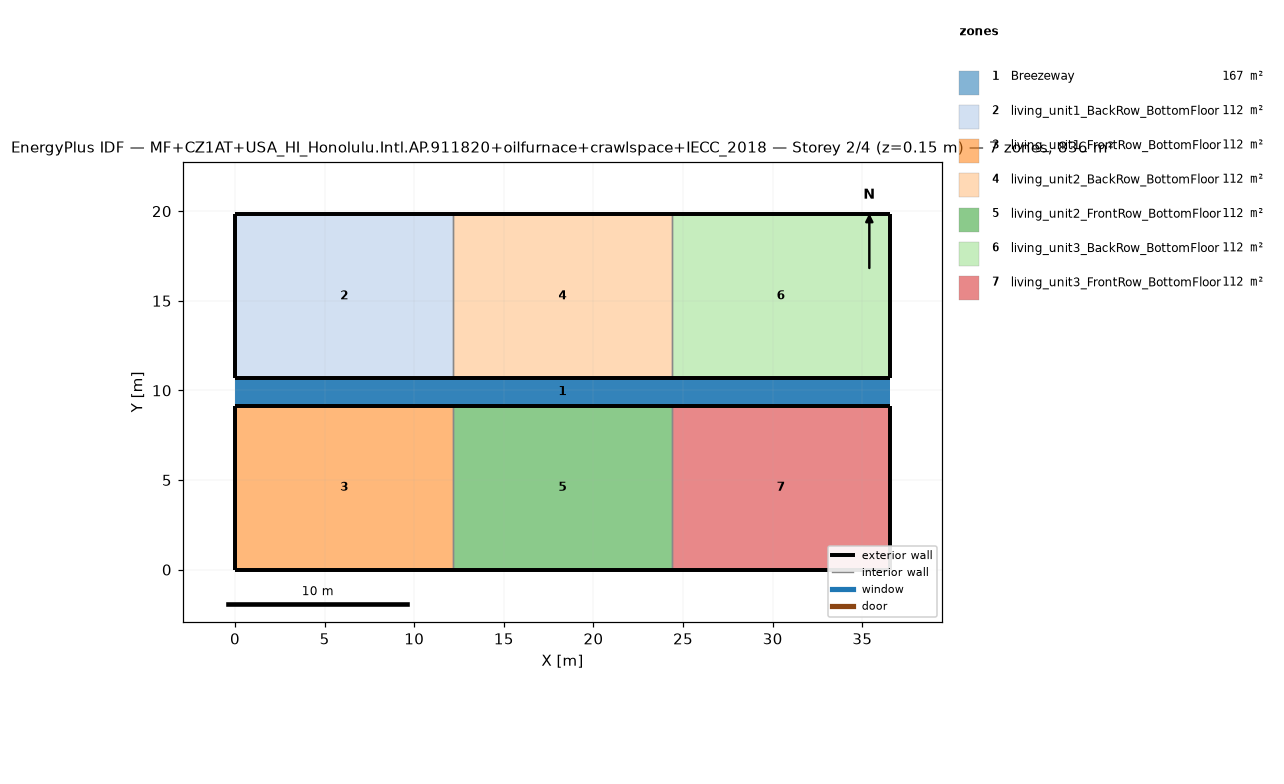
=== STOREY PLAN SPEC (per zone: floor XY polygon, exterior-wall plan segments, windows/doors) ===
zone 1: Breezeway  (167.0 m²)
  floor: (36.54, 9.16) (0.00, 9.16) (0.00, 10.68) (36.54, 10.68)
  floor: (36.54, 9.16) (0.00, 9.16) (0.00, 10.68) (36.54, 10.68)
  floor: (36.54, 9.16) (0.00, 9.16) (0.00, 10.68) (36.54, 10.68)
zone 2: living_unit1_BackRow_BottomFloor  (111.5 m²)
  floor: (12.18, 10.68) (0.00, 10.68) (0.00, 19.84) (12.18, 19.84)
  exterior wall: (0.00, 10.68) – (12.18, 10.68)  [12.2 m]
  exterior wall: (12.18, 19.84) – (0.00, 19.84)  [12.2 m]
  exterior wall: (0.00, 19.84) – (0.00, 10.68)  [9.2 m]
  interior walls: 1
zone 3: living_unit1_FrontRow_BottomFloor  (111.5 m²)
  floor: (12.18, 0.00) (0.00, 0.00) (0.00, 9.16) (12.18, 9.16)
  exterior wall: (0.00, 0.00) – (12.18, 0.00)  [12.2 m]
  exterior wall: (12.18, 9.16) – (0.00, 9.16)  [12.2 m]
  exterior wall: (0.00, 9.16) – (0.00, 0.00)  [9.2 m]
  interior walls: 1
zone 4: living_unit2_BackRow_BottomFloor  (111.5 m²)
  floor: (24.36, 10.68) (12.18, 10.68) (12.18, 19.84) (24.36, 19.84)
  exterior wall: (12.18, 10.68) – (24.36, 10.68)  [12.2 m]
  exterior wall: (24.36, 19.84) – (12.18, 19.84)  [12.2 m]
  interior walls: 2
zone 5: living_unit2_FrontRow_BottomFloor  (111.5 m²)
  floor: (24.36, 0.00) (12.18, 0.00) (12.18, 9.16) (24.36, 9.16)
  exterior wall: (12.18, 0.00) – (24.36, 0.00)  [12.2 m]
  exterior wall: (24.36, 9.16) – (12.18, 9.16)  [12.2 m]
  interior walls: 2
zone 6: living_unit3_BackRow_BottomFloor  (111.5 m²)
  floor: (36.54, 10.68) (24.36, 10.68) (24.36, 19.84) (36.54, 19.84)
  exterior wall: (24.36, 10.68) – (36.54, 10.68)  [12.2 m]
  exterior wall: (36.54, 10.68) – (36.54, 19.84)  [9.2 m]
  exterior wall: (36.54, 19.84) – (24.36, 19.84)  [12.2 m]
  interior walls: 1
zone 7: living_unit3_FrontRow_BottomFloor  (111.5 m²)
  floor: (36.54, 0.00) (24.36, 0.00) (24.36, 9.16) (36.54, 9.16)
  exterior wall: (24.36, 0.00) – (36.54, 0.00)  [12.2 m]
  exterior wall: (36.54, 0.00) – (36.54, 9.16)  [9.2 m]
  exterior wall: (36.54, 9.16) – (24.36, 9.16)  [12.2 m]
  interior walls: 1

=== DERIVED (storey summary) ===
Building: MF+CZ1AT+USA_HI_Honolulu.Intl.AP.911820+oilfurnace+crawlspace+IECC_2018
Storey: 2 of 4  (floor level z = 0.15 m)
Storey gross floor area: 836.2 m²
Zones on this storey: 7
  - Breezeway: floor 167.0 m²
  - living_unit1_BackRow_BottomFloor: floor 111.5 m²; exterior wall 33.5 m (86.9 m²); WWR 0.0%
  - living_unit1_FrontRow_BottomFloor: floor 111.5 m²; exterior wall 33.5 m (86.9 m²); WWR 0.0%
  - living_unit2_BackRow_BottomFloor: floor 111.5 m²; exterior wall 24.4 m (63.1 m²); WWR 0.0%
  - living_unit2_FrontRow_BottomFloor: floor 111.5 m²; exterior wall 24.4 m (63.1 m²); WWR 0.0%
  - living_unit3_BackRow_BottomFloor: floor 111.5 m²; exterior wall 33.5 m (86.9 m²); WWR 0.0%
  - living_unit3_FrontRow_BottomFloor: floor 111.5 m²; exterior wall 33.5 m (86.9 m²); WWR 0.0%
Zone adjacency (shared interzone walls):
  - living_unit1_BackRow_BottomFloor ↔ living_unit2_BackRow_BottomFloor
  - living_unit1_FrontRow_BottomFloor ↔ living_unit2_FrontRow_BottomFloor
  - living_unit2_BackRow_BottomFloor ↔ living_unit3_BackRow_BottomFloor
  - living_unit2_FrontRow_BottomFloor ↔ living_unit3_FrontRow_BottomFloor